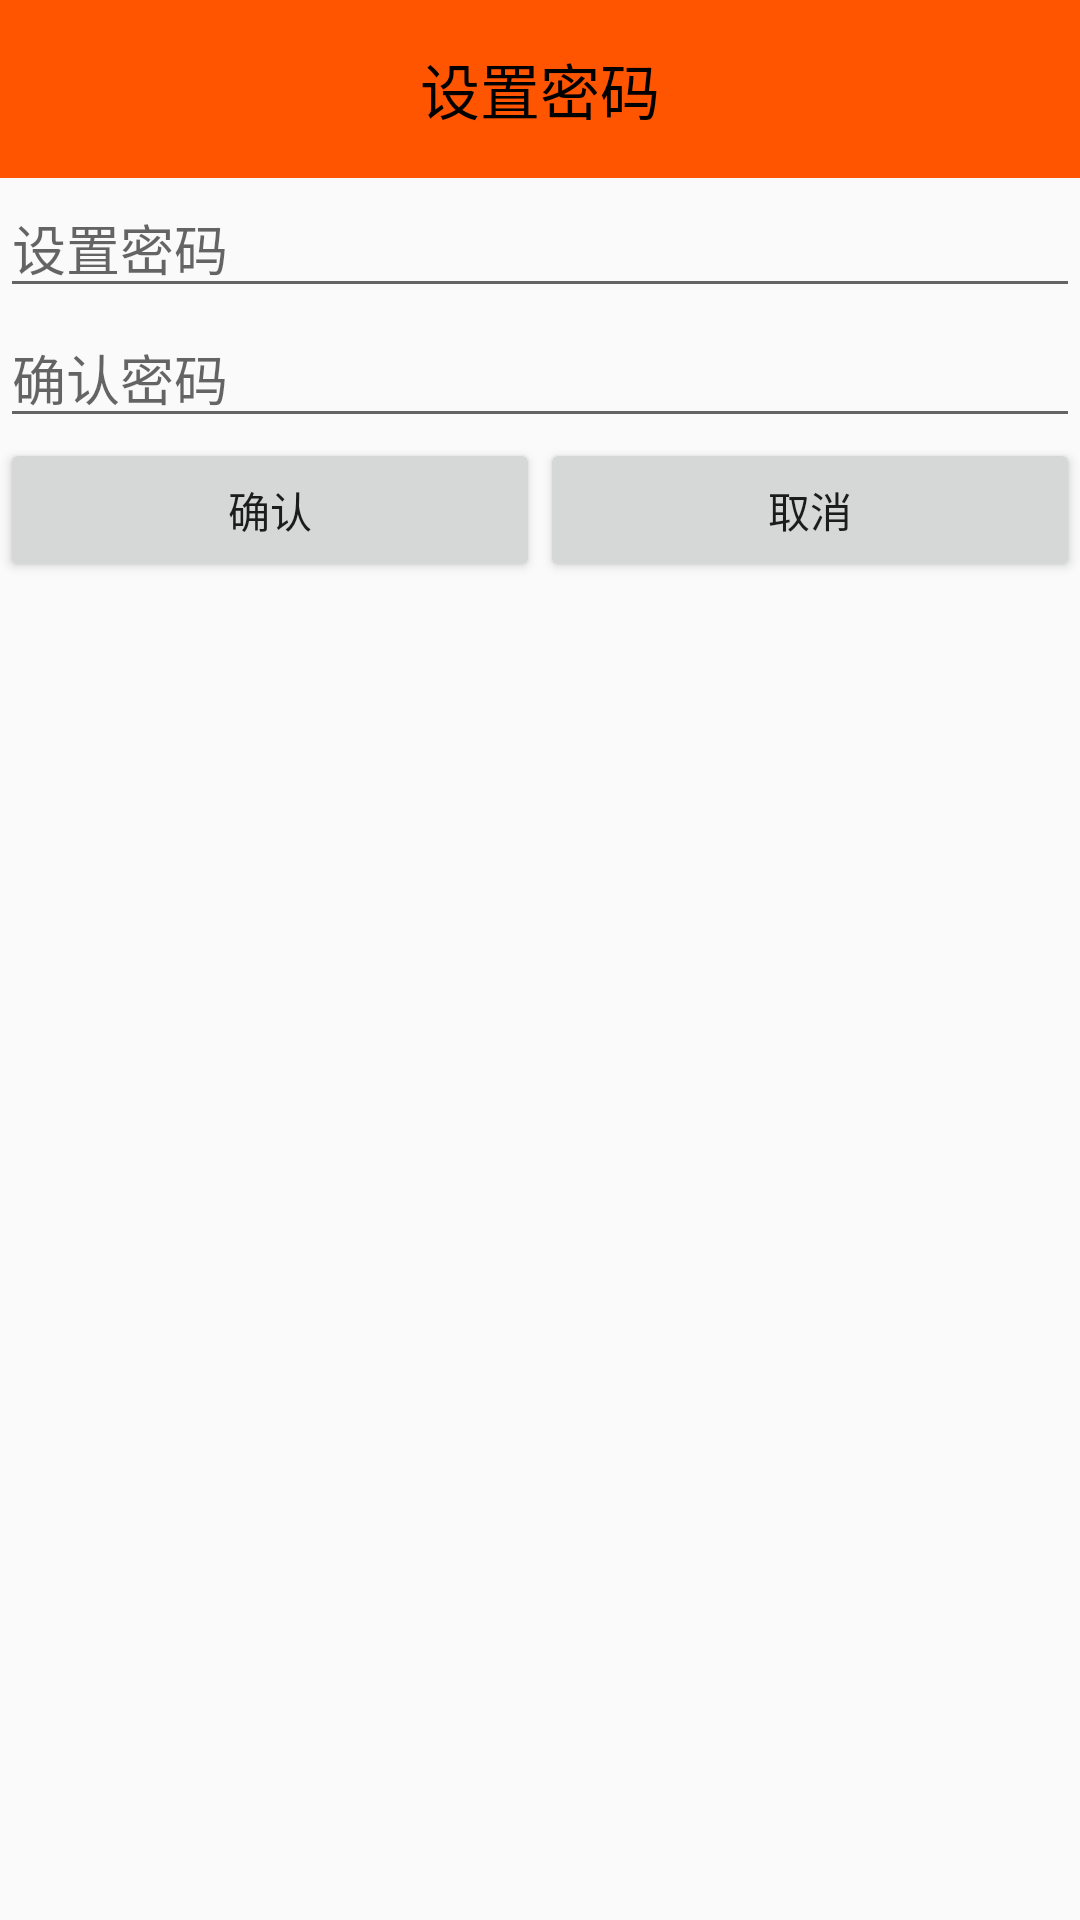

This screen was rendered from an Android layout file. Write that file and the resources it references.
<!-- AndroidManifest.xml: application theme AppTheme -->
<!-- res/layout/dialog_set_pwd.xml -->
<?xml version="1.0" encoding="utf-8"?>
<LinearLayout xmlns:android="http://schemas.android.com/apk/res/android"
    android:orientation="vertical" android:layout_width="match_parent"
    android:layout_height="match_parent">

    <TextView
        android:text="设置密码"
        android:background="#FF5500"
        style="@style/TitleStyle" />
    <EditText
        android:id="@+id/et_set_pwd"
        android:hint="设置密码"
        android:inputType="textPassword"
        android:layout_width="match_parent"
        android:layout_height="wrap_content" />
    <EditText
        android:id="@+id/et_reset_pwd"
        android:hint="确认密码"
        android:inputType="textPassword"
        android:layout_width="match_parent"
        android:layout_height="wrap_content" />
    <LinearLayout
        android:layout_width="match_parent"
        android:layout_height="wrap_content">
        <Button
            android:id="@+id/bt_submit"
            android:text="确认"
            android:layout_weight="1"
            android:layout_width="0dp"
            android:layout_height="wrap_content" />
        <Button
            android:id="@+id/bt_cancel"
            android:text="取消"
            android:layout_weight="1"
            android:layout_width="0dp"
            android:layout_height="wrap_content" />
    </LinearLayout>
</LinearLayout>
<!-- resources referenced by this layout -->
<resources>
  <style name="TitleStyle">
          <item name="android:gravity">center</item>
          <item name="android:padding">15dp</item>
          <item name="android:textSize">20sp</item>
          <item name="android:textColor">#000</item>
          <item name="android:background">#0f0</item>
          <item name="android:layout_width">match_parent</item>
          <item name="android:layout_height">wrap_content</item>
      </style>
  <style name="AppTheme" parent="Theme.AppCompat.Light.DarkActionBar">
          
          <item name="windowNoTitle">true</item>
          <item name="colorPrimary">@color/colorPrimary</item>
          <item name="colorPrimaryDark">@color/colorPrimaryDark</item>
          <item name="colorAccent">@color/colorAccent</item>
      </style>
  <!-- not gathered from this repository: default colours our renderer supplied (Android Studio template values) -->
  <color name="colorPrimary">#FF6200EE</color>
  <color name="colorPrimaryDark">#FF3700B3</color>
  <color name="colorAccent">#FF03DAC5</color>
</resources>
